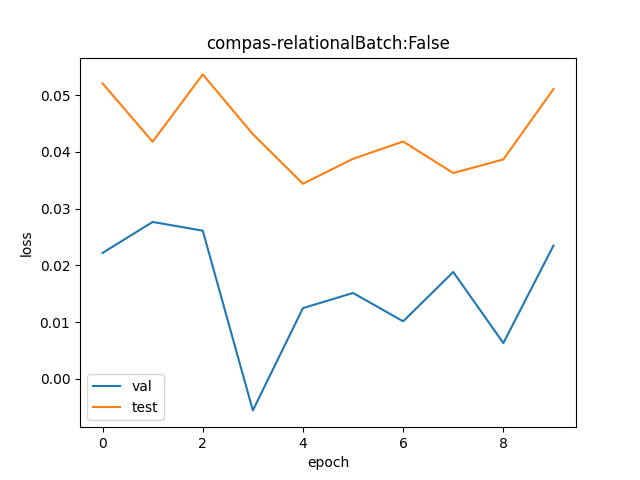

The table this chart was drawn from, first rows:
val, test
1.022, 1.053
1.028, 1.043
1.026, 1.055
0.9945, 1.044
1.013, 1.035
1.015, 1.04
1.01, 1.043
1.019, 1.037
1.006, 1.039
1.024, 1.052
